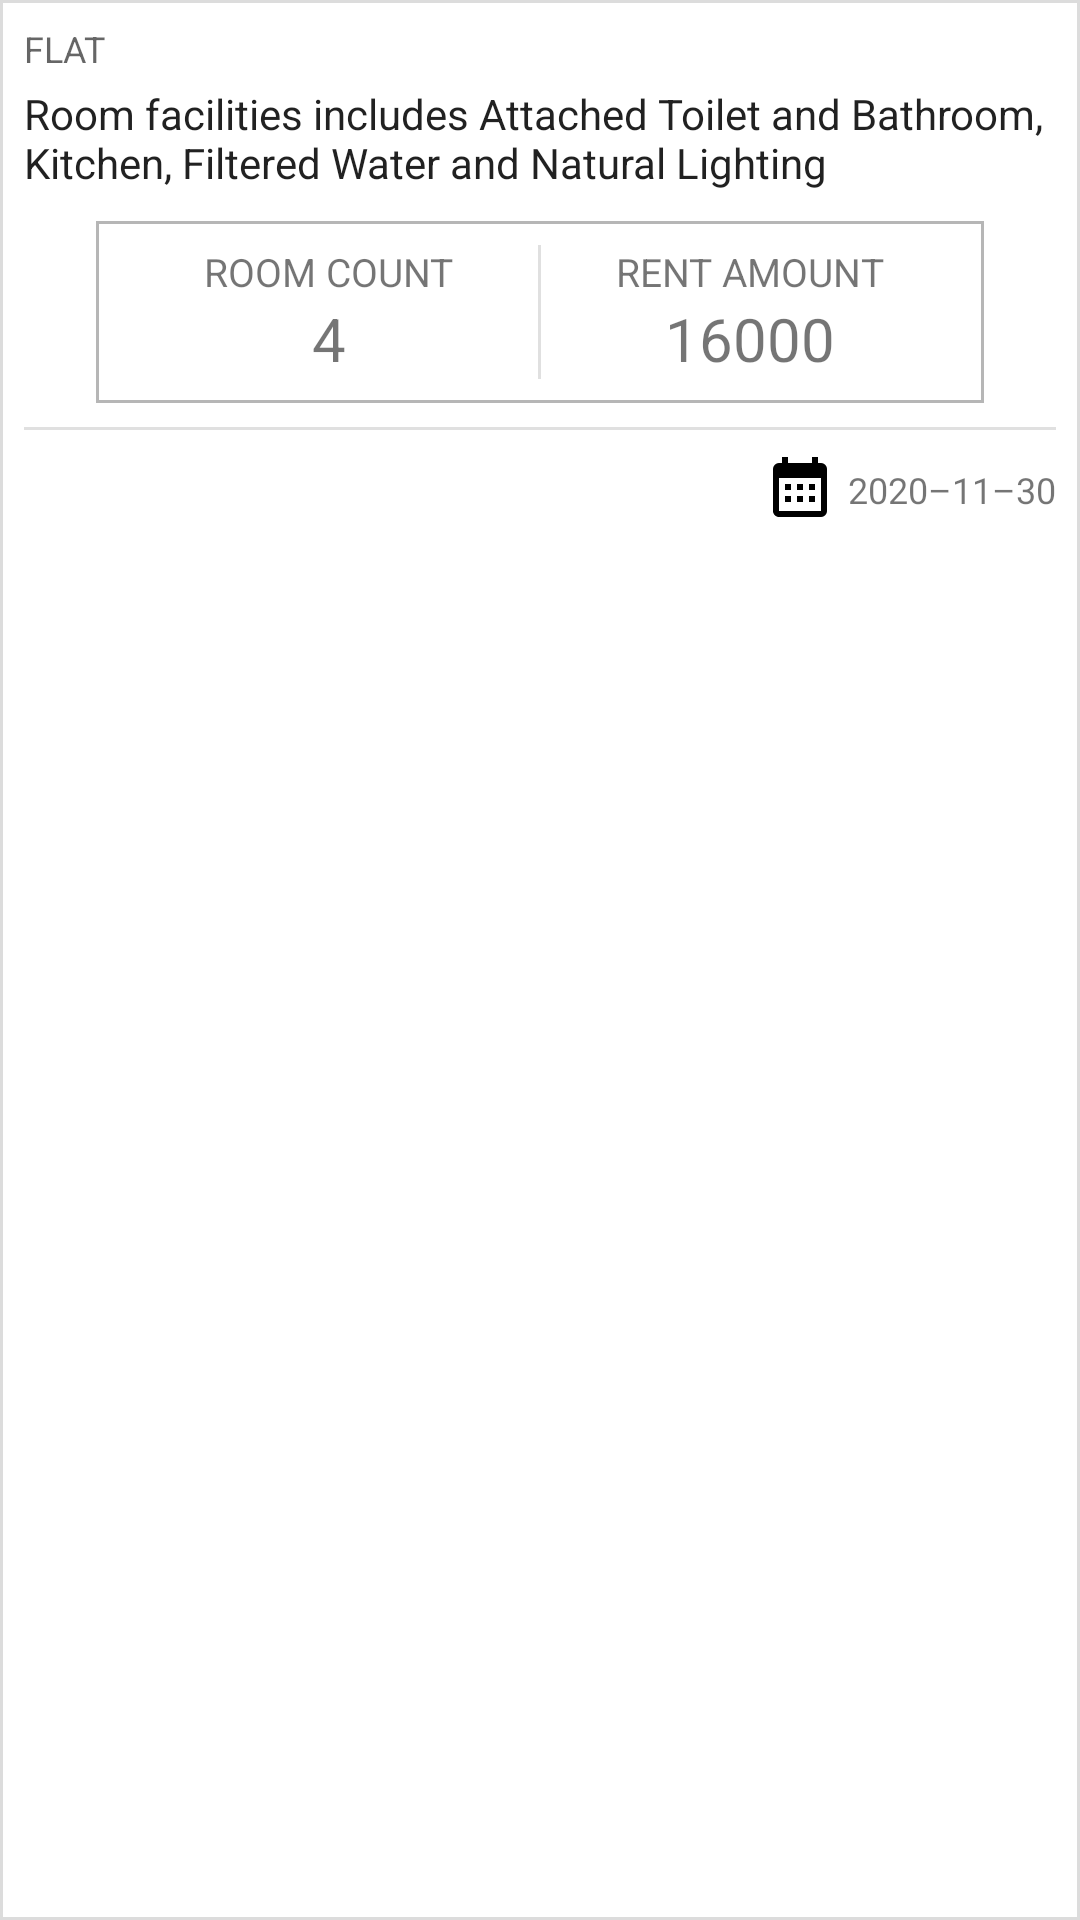

Here is an Android app screen rendered from its layout file. Give the layout XML and the strings, colors and styles it references.
<!-- AndroidManifest.xml: application theme Theme.Rental.NoActionBar -->
<!-- res/layout/house_to_lets_list_item.xml -->
<?xml version="1.0" encoding="utf-8"?>

<com.google.android.material.card.MaterialCardView xmlns:android="http://schemas.android.com/apk/res/android"
    xmlns:app="http://schemas.android.com/apk/res-auto"
    android:layout_width="match_parent"
    android:layout_height="wrap_content"
    android:layout_marginStart="12dp"
    android:layout_marginTop="8dp"
    android:layout_marginEnd="12dp"
    android:layout_marginBottom="12dp"
    android:clickable="true"
    app:cardCornerRadius="0dp"
    app:cardElevation="8dp"
    app:strokeColor="@color/colorLightGrey"
    app:strokeWidth="1dp">

    <LinearLayout
        android:layout_width="match_parent"
        android:layout_height="wrap_content"
        android:orientation="vertical"
        android:padding="8dp">

        <TextView
            android:id="@+id/toLetRoomType"
            style="@style/TextAppearance.AppCompat.Caption"
            android:layout_width="match_parent"
            android:layout_height="wrap_content"
            android:text="@string/dummy_room_type" />

        <TextView
            android:id="@+id/toLetFacilities"
            style="@style/TextAppearance.AppCompat.Headline"
            android:layout_width="match_parent"
            android:layout_height="wrap_content"
            android:paddingTop="4dp"
            android:paddingBottom="4dp"
            android:text="@string/dummy_facilities_info"
            android:textSize="14sp" />

        <LinearLayout
            android:layout_width="match_parent"
            android:layout_height="wrap_content"
            android:layout_marginStart="24dp"
            android:layout_marginTop="6dp"
            android:layout_marginEnd="24dp"
            android:background="@drawable/grey_border"
            android:orientation="horizontal"
            android:padding="8dp">

            <LinearLayout
                android:layout_width="0dp"
                android:layout_height="wrap_content"
                android:layout_weight="1"
                android:gravity="center"
                android:orientation="vertical">

                <TextView
                    android:layout_width="wrap_content"
                    android:layout_height="wrap_content"
                    android:maxLines="2"
                    android:text="@string/tenancy_room_count"
                    android:textSize="13sp" />

                <TextView
                    android:id="@+id/toLetRoomCount"
                    android:layout_width="wrap_content"
                    android:layout_height="wrap_content"
                    android:text="@string/dummy_room_count"
                    android:textSize="20sp" />

            </LinearLayout>

            <View
                android:layout_width="1dp"
                android:layout_height="match_parent"
                android:background="?android:attr/listDivider" />

            <LinearLayout
                android:layout_width="0dp"
                android:layout_height="wrap_content"
                android:layout_weight="1"
                android:gravity="center"
                android:orientation="vertical">

                <TextView
                    android:layout_width="wrap_content"
                    android:layout_height="wrap_content"
                    android:text="@string/room_rent_amount"
                    android:textSize="13sp" />

                <TextView
                    android:id="@+id/toLetRoomRentAmount"
                    android:layout_width="wrap_content"
                    android:layout_height="wrap_content"
                    android:text="@string/dummy_room_rent_amount"
                    android:textSize="20sp" />

            </LinearLayout>

        </LinearLayout>

        <View
            android:layout_width="match_parent"
            android:layout_height="1dp"
            android:layout_marginTop="8dp"
            android:layout_marginBottom="8dp"
            android:background="?android:attr/listDivider" />

        <TextView
            android:id="@+id/toLetCreatedDate"
            android:layout_width="wrap_content"
            android:layout_height="wrap_content"
            android:layout_gravity="end"
            android:drawablePadding="4dp"
            android:gravity="center"
            android:text="@string/dummy_date"
            android:textSize="12sp"
            app:drawableStartCompat="@drawable/calendar" />
    </LinearLayout>

</com.google.android.material.card.MaterialCardView>
<!-- resources referenced by this layout -->
<resources>
  <color name="colorLightGrey">#DCDCDC</color>
  <!-- drawable calendar (drawable) -->
  <vector xmlns:android="http://schemas.android.com/apk/res/android"
      android:width="24dp"
      android:height="24dp"
      android:viewportWidth="24"
      android:viewportHeight="24">
      <path
          android:fillColor="#000"
          android:pathData="M9,10V12H7V10H9M13,10V12H11V10H13M17,10V12H15V10H17M19,3A2,2 0 0,1 21,5V19A2,2 0 0,1 19,21H5C3.89,21 3,20.1 3,19V5A2,2 0 0,1 5,3H6V1H8V3H16V1H18V3H19M19,19V8H5V19H19M9,14V16H7V14H9M13,14V16H11V14H13M17,14V16H15V14H17Z" />
  </vector>
  <!-- drawable grey_border (drawable) -->
  <?xml version="1.0" encoding="utf-8"?>
  
  <shape xmlns:android="http://schemas.android.com/apk/res/android"
      android:shape="rectangle">
      <stroke
          android:width="1dp"
          android:color="#B6B6B6" />
      
  </shape>
  <string name="dummy_date">2020–11–30</string>
  <string name="dummy_facilities_info">Room facilities includes Attached Toilet and Bathroom, Kitchen, Filtered Water and Natural Lighting</string>
  <string name="dummy_room_count">4</string>
  <string name="dummy_room_rent_amount">16000</string>
  <string name="dummy_room_type">FLAT</string>
  <string name="room_rent_amount">RENT AMOUNT</string>
  <string name="tenancy_room_count">ROOM COUNT</string>
  <style name="Theme.Rental.NoActionBar">
          <item name="windowActionBar">false</item>
          <item name="windowNoTitle">true</item>
      </style>
</resources>
